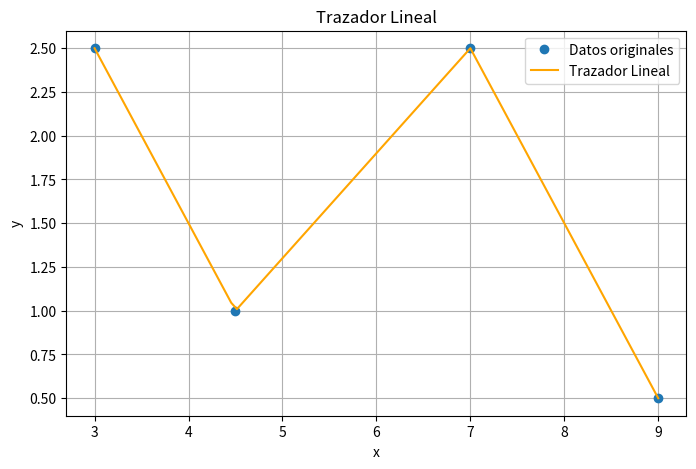

Recreate this plot in Python.
import numpy as np
import matplotlib.pyplot as plt
from scipy.interpolate import interp1d

# Datos del problema
x = np.array([3, 4.5, 7, 9])
y = np.array([2.5, 1, 2.5, 0.5])

# 1.1. Construir el trazador lineal
linear_interp = interp1d(x, y, kind='linear')

# Gráfica del trazador lineal
x_plot = np.linspace(3, 9, 100)  # Puntos para graficar la línea

plt.figure(figsize=(8, 5))
plt.plot(x, y, 'o', label='Datos originales')
plt.plot(x_plot, linear_interp(x_plot), label='Trazador Lineal', color='orange')
plt.xlabel('x')
plt.ylabel('y')
plt.title('Trazador Lineal')
plt.legend()
plt.grid(True)
plt.show()
